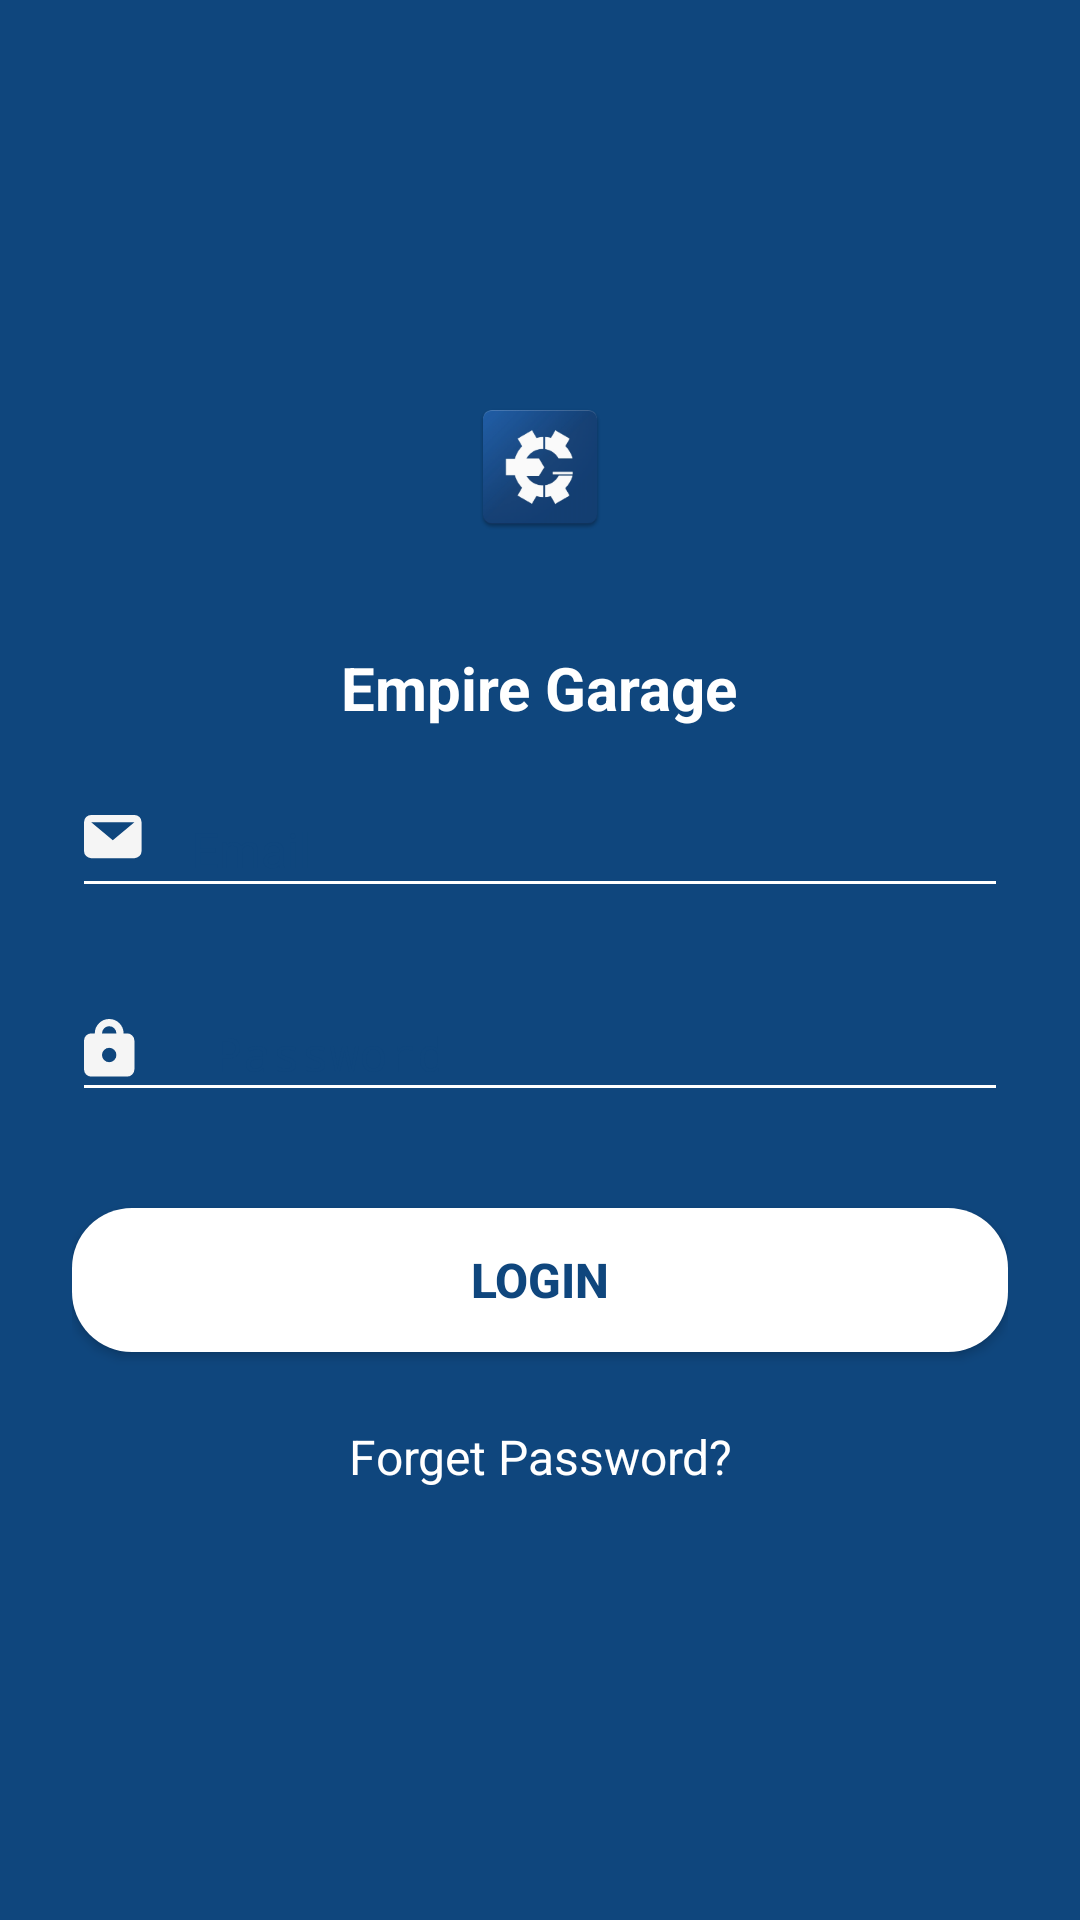

Android layout source for this screen:
<!-- AndroidManifest.xml: activity theme AppTheme.TextLabel -->
<!-- res/layout/activity_login.xml -->
<?xml version="1.0" encoding="utf-8"?>
<ScrollView xmlns:android="http://schemas.android.com/apk/res/android"
    android:layout_width="fill_parent"
    android:layout_height="fill_parent"
    android:background="@color/colorPrimary"
    android:fillViewport="true"
    android:fitsSystemWindows="true">

    <LinearLayout
        android:layout_width="fill_parent"
        android:layout_height="fill_parent"
        android:gravity="center"
        android:orientation="vertical"
        android:paddingLeft="24.0dip"
        android:paddingRight="24.0dip">

        <ImageView
            android:layout_width="wrap_content"
            android:layout_height="72.0dip"
            android:layout_gravity="center_horizontal"
            android:layout_marginBottom="24.0dip"
            android:src="@mipmap/ic_launcher" />

        <TextView
            android:layout_width="wrap_content"
            android:layout_height="wrap_content"
            android:layout_gravity="center_horizontal"
            android:text="@string/app_name"
            android:textColor="@color/colorText"
            android:textSize="20.0sp"
            android:textStyle="bold" />

        <android.support.design.widget.TextInputLayout
            android:layout_width="fill_parent"
            android:layout_height="wrap_content"
            android:layout_marginTop="8.0dip"
            android:layout_marginBottom="8.0dip">

            <EditText
                android:id="@+id/input_email"
                android:layout_width="fill_parent"
                android:layout_height="wrap_content"
                android:drawableLeft="@drawable/ic_email"
                android:hint="   Email"
                android:inputType="textEmailAddress"
                android:textColor="@color/colorText"
                android:textSize="16.0sp" />
        </android.support.design.widget.TextInputLayout>

        <android.support.design.widget.TextInputLayout
            android:layout_width="fill_parent"
            android:layout_height="wrap_content"
            android:layout_marginTop="8.0dip"
            android:layout_marginBottom="8.0dip">

            <EditText
                android:id="@+id/input_password"
                android:layout_width="fill_parent"
                android:layout_height="wrap_content"
                android:drawableLeft="@drawable/ic_password"
                android:hint="  Password"
                android:inputType="textPassword"
                android:textColor="@color/colorText"
                android:textSize="16.0sp" />
        </android.support.design.widget.TextInputLayout>

        <android.support.v7.widget.AppCompatButton
            android:id="@+id/btn_login"
            android:layout_width="fill_parent"
            android:layout_height="wrap_content"
            android:layout_marginTop="24.0dip"
            android:layout_marginBottom="24.0dip"
            android:background="@drawable/buttonback"
            android:padding="12.0dip"
            android:text="Login"
            android:textColor="@color/colorPrimary"
            android:textSize="16.0sp"
            android:textStyle="bold" />

        <TextView
            android:id="@+id/link_signup"
            android:layout_width="fill_parent"
            android:layout_height="wrap_content"
            android:layout_marginBottom="24.0dip"
            android:gravity="center"
            android:text="Forget Password?"
            android:textColor="@color/colorText"
            android:textColorHint="@color/colorText"
            android:textSize="16.0dip" />
    </LinearLayout>
</ScrollView>
<!-- resources referenced by this layout -->
<resources>
  <color name="colorPrimary">#0f467d</color>
  <color name="colorText">#FFFFFF</color>
  <!-- drawable buttonback (drawable) -->
  <?xml version="1.0" encoding="utf-8"?>
  <shape xmlns:android="http://schemas.android.com/apk/res/android">
      <solid android:color="@color/colorText"/>
  
      />
      <corners android:radius="20dp"/>
  </shape>
  <!-- drawable ic_email (drawable) -->
  <vector android:height="24dp" android:viewportHeight="20"
      android:viewportWidth="20" android:width="24dp" xmlns:android="http://schemas.android.com/apk/res/android">
      <group>
          <clip-path android:pathData="M0,0h20v20h-20z M 0,0"/>
          <path  android:pathData="M0.0,0.0h20.0v20.0h-20.0z"/>
          <path android:fillColor="#f5f5f5" android:fillType="evenOdd" android:pathData="M14,2H2L8,7ZM0,2A2.006,2.006,0,0,1,2,0H14a2.006,2.006,0,0,1,2,2v8a2.006,2.006,0,0,1,-2,2H2a2.006,2.006,0,0,1,-2,-2Z"/>
      </group>
  </vector>
  <!-- drawable ic_password (drawable) -->
  <vector android:height="24dp" android:viewportHeight="20"
      android:viewportWidth="20" android:width="24dp" xmlns:android="http://schemas.android.com/apk/res/android">
      <group>
          <clip-path android:pathData="M0,0h20v20h-20z M 0,0"/>
          <path  android:pathData="M0.0,0.0h20.0v20.0h-20.0z"/>
          <path android:fillColor="#f5f5f5" android:fillType="evenOdd" android:pathData="M7,8a2,2,0,1,1,-2,2A2.006,2.006,0,0,1,7,8ZM7,2A2.006,2.006,0,0,0,5,4H9A2.006,2.006,0,0,0,7,2Zm5,14H2a2.006,2.006,0,0,1,-2,-2V6A2.006,2.006,0,0,1,2,4H3a4,4,0,0,1,8,0h1a2.006,2.006,0,0,1,2,2v8A2.006,2.006,0,0,1,12,16Z"/>
      </group>
  </vector>
  <!-- mipmap ic_launcher: png bitmap (mipmap-hdpi, 4766 bytes) -->
  <string name="app_name">Empire Garage</string>
  <style name="AppTheme.TextLabel">
          
          <item name="colorPrimary">@color/colorPrimary</item>
          <item name="colorPrimaryDark">@color/colorPrimaryDark</item>
          <item name="android:textColorHint">@color/colorPrimary</item>
          
          <item name="colorAccent">@color/colorText</item>
          <item name="colorControlNormal">@color/colorText</item>
          <item name="colorControlActivated">@color/colorText</item>
  
          <item name="windowActionBar">false</item>
          <item name="windowNoTitle">true</item>
      </style>
  <color name="colorPrimaryDark">#00574B</color>
</resources>
